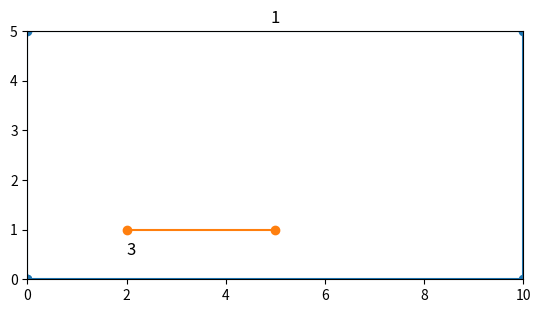
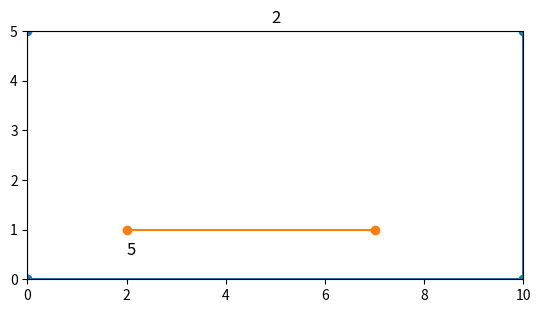
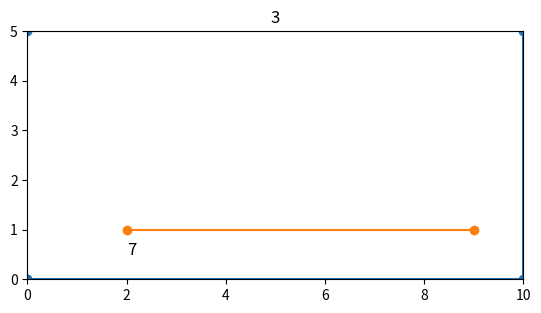
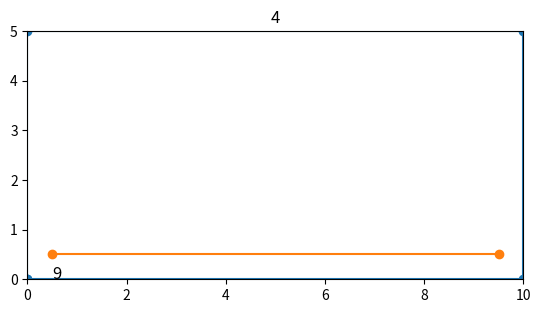

The script that saved these images, in order:
import matplotlib.pyplot as plt
import numpy as np


def line_length(line):
    # Calculate the length of a line given its endpoints
    return (
        (line["endpoints"][0][0] - line["endpoints"][1][0]) ** 2
        + (line["endpoints"][0][1] - line["endpoints"][1][1]) ** 2
    ) ** 0.5


def draw_rectangle_with_lines(rectangle_line, title):
    # Create a figure and axis
    fig, ax = plt.subplots()

    # Draw the rectangle
    rectangle_coords = [(0, 0), (0, 5), (10, 5), (10, 0), (0, 0)]
    ax.plot(*zip(*rectangle_coords), marker="o")

    # Draw the line inside the rectangle
    ax.plot(*zip(*rectangle_line["endpoints"]), marker="o")

    # Assign number to the rectangle based on the length of the line inside it
    size = line_length(rectangle_line)
    ax.text(
        rectangle_line["endpoints"][0][0],
        rectangle_line["endpoints"][0][1] - 0.5,
        str(int(size)),
        fontsize=12,
    )

    # Set axis limits and aspect ratio to make the rectangle image straight
    ax.set_xlim(0, 10)
    ax.set_ylim(0, 5)
    plt.gca().set_aspect("equal", adjustable="box")

    # Set title
    plt.title(title)

    # Display the plot
    plt.show()


if __name__ == "__main__":
    # Four rectangles with lines of different lengths represented by endpoints (x1, y1) and (x2, y2)
    rectangle1 = {"endpoints": ((2, 1), (5, 1))}
    rectangle2 = {"endpoints": ((2, 1), (7, 1))}
    rectangle3 = {"endpoints": ((2, 1), (9, 1))}
    rectangle4 = {"endpoints": ((0.5, 0.5), (9.5, 0.5))}

    # Draw the rectangles with lines and assign numbers
    draw_rectangle_with_lines(rectangle1, "1")
    draw_rectangle_with_lines(rectangle2, "2")
    draw_rectangle_with_lines(rectangle3, "3")
    draw_rectangle_with_lines(rectangle4, "4")
